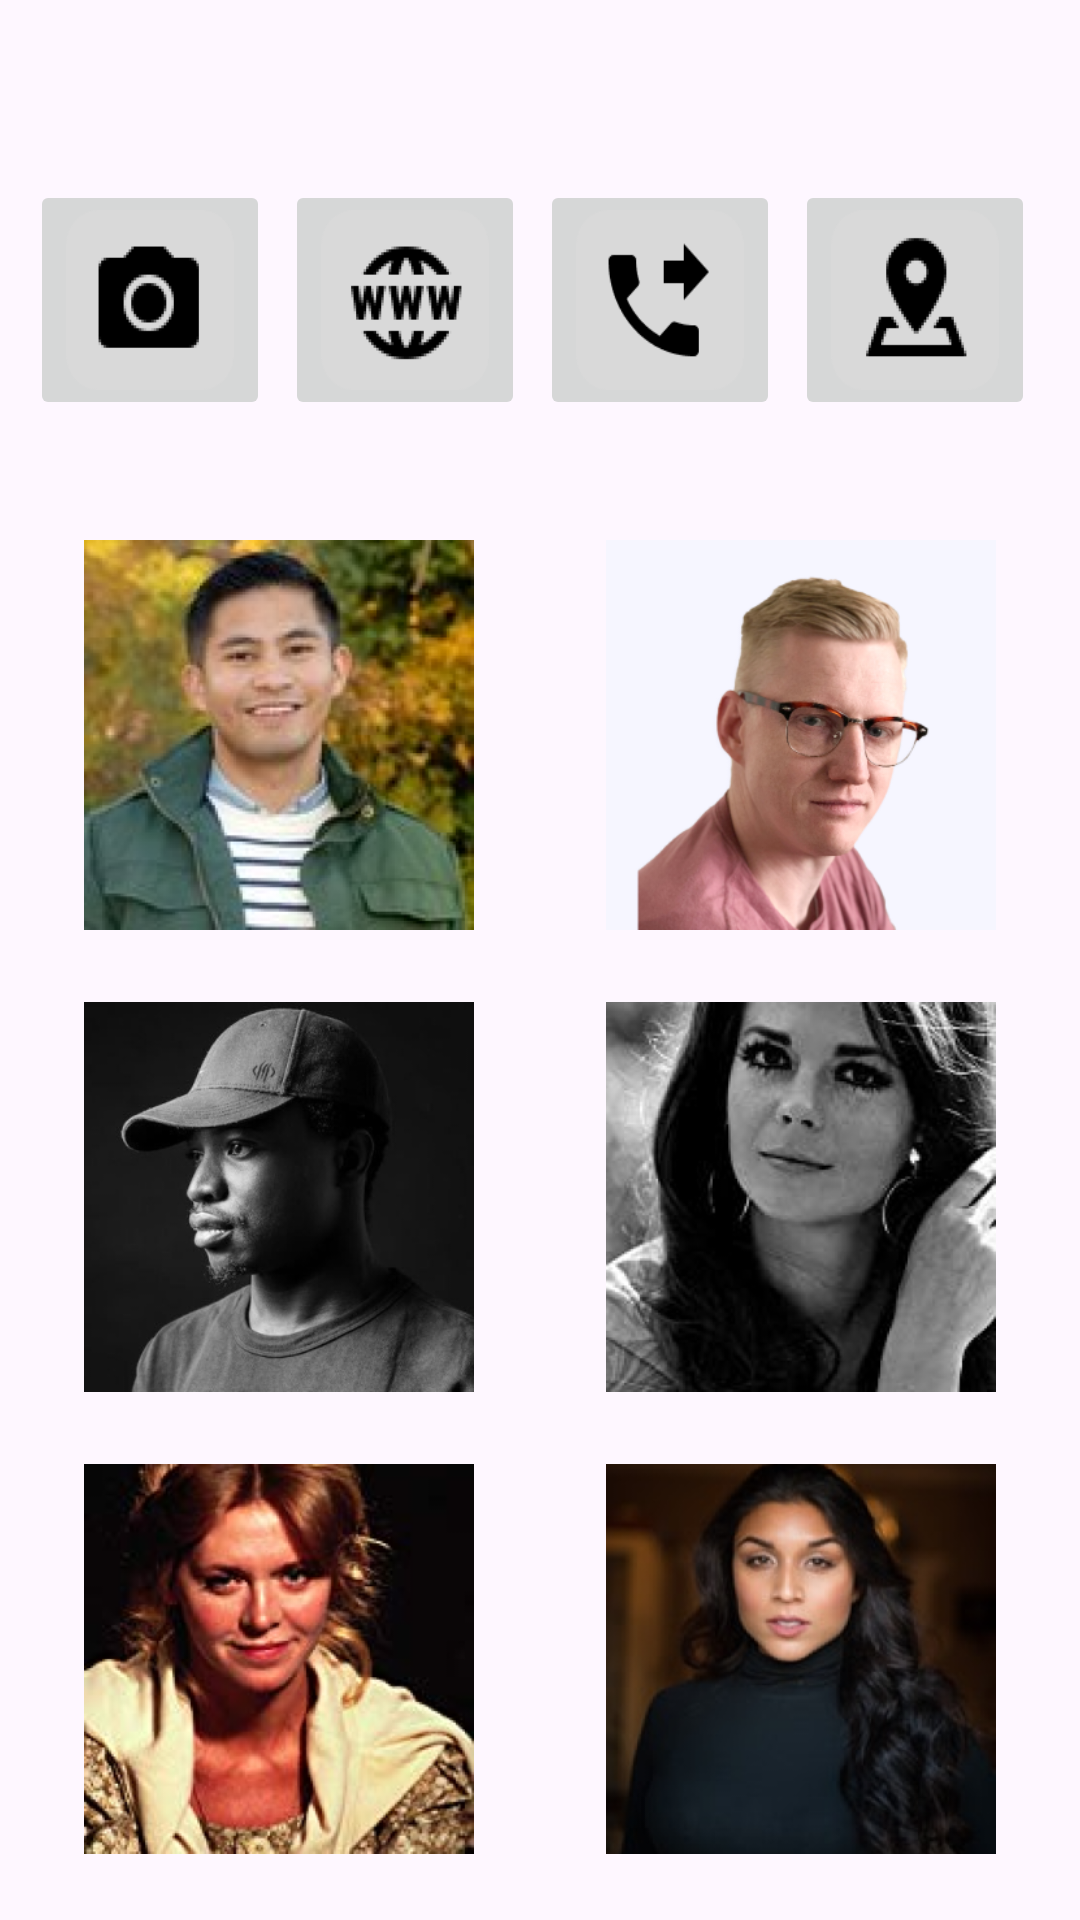

Reconstruct the res/layout file that produces this screen, plus the resources it refers to.
<!-- AndroidManifest.xml: application theme Theme.Pr29_Ovchinnikov_2 -->
<!-- res/layout/activity_main.xml -->
<?xml version="1.0" encoding="utf-8"?>
<androidx.constraintlayout.widget.ConstraintLayout
    xmlns:android="http://schemas.android.com/apk/res/android"
    xmlns:app="http://schemas.android.com/apk/res-auto"
    xmlns:tools="http://schemas.android.com/tools"
    android:layout_width="match_parent"
    android:layout_height="match_parent"
    tools:context=".MainActivity">

    <ImageButton
        android:id="@+id/imageButton_camera"
        android:layout_width="80dp"
        android:layout_height="80dp"
        android:layout_marginStart="10dp"
        android:layout_marginTop="60dp"
        android:adjustViewBounds="true"
        android:maxWidth="100dp"
        android:maxHeight="100dp"
        android:scaleType="fitXY"
        app:layout_constraintStart_toStartOf="parent"
        app:layout_constraintTop_toTopOf="parent"
        app:srcCompat="@drawable/camera_button" />

    <ImageButton
        android:id="@+id/imageButton_internet"
        android:layout_width="80dp"
        android:layout_height="80dp"
        android:layout_marginStart="5dp"
        android:layout_marginTop="60dp"
        android:adjustViewBounds="true"
        android:maxWidth="100dp"
        android:maxHeight="100dp"
        android:scaleType="fitXY"
        app:layout_constraintStart_toEndOf="@+id/imageButton_camera"
        app:layout_constraintTop_toTopOf="parent"
        app:srcCompat="@drawable/internet_button" />

    <ImageButton
        android:id="@+id/imageButton_calc"
        android:layout_width="80dp"
        android:layout_height="80dp"
        android:layout_marginStart="5dp"
        android:layout_marginTop="60dp"
        android:adjustViewBounds="true"
        android:maxWidth="100dp"
        android:maxHeight="100dp"
        android:scaleType="fitXY"
        app:layout_constraintStart_toEndOf="@+id/imageButton_internet"
        app:layout_constraintTop_toTopOf="parent"
        app:srcCompat="@drawable/calc_button" />

    <ImageButton
        android:id="@+id/imageButton_map"
        android:layout_width="80dp"
        android:layout_height="80dp"
        android:layout_marginStart="5dp"
        android:layout_marginTop="60dp"
        android:adjustViewBounds="true"
        android:maxWidth="100dp"
        android:maxHeight="100dp"
        android:scaleType="fitXY"
        app:layout_constraintStart_toEndOf="@+id/imageButton_calc"
        app:layout_constraintTop_toTopOf="parent"
        app:srcCompat="@drawable/map_button" />

    <ImageView
        android:id="@+id/imageView2"
        android:layout_width="130dp"
        android:layout_height="130dp"
        android:layout_marginStart="28dp"
        android:layout_marginTop="180dp"
        app:layout_constraintStart_toStartOf="parent"
        app:layout_constraintTop_toTopOf="parent"
        app:srcCompat="@drawable/man1" />

    <ImageView
        android:id="@+id/imageView4"
        android:layout_width="130dp"
        android:layout_height="130dp"
        android:layout_marginStart="28dp"
        android:layout_marginTop="24dp"
        app:layout_constraintStart_toStartOf="parent"
        app:layout_constraintTop_toBottomOf="@+id/imageView2"
        app:srcCompat="@drawable/man2" />

    <ImageView
        android:id="@+id/imageView5"
        android:layout_width="130dp"
        android:layout_height="130dp"
        android:layout_marginStart="28dp"
        android:layout_marginTop="24dp"
        app:layout_constraintStart_toStartOf="parent"
        app:layout_constraintTop_toBottomOf="@+id/imageView4"
        app:srcCompat="@drawable/man5" />

    <ImageView
        android:id="@+id/imageView3"
        android:layout_width="130dp"
        android:layout_height="130dp"
        android:layout_marginTop="180dp"
        android:layout_marginEnd="28dp"
        app:layout_constraintEnd_toEndOf="parent"
        app:layout_constraintTop_toTopOf="parent"
        app:srcCompat="@drawable/man4" />

    <ImageView
        android:id="@+id/imageView6"
        android:layout_width="130dp"
        android:layout_height="130dp"
        android:layout_marginTop="24dp"
        android:layout_marginEnd="28dp"
        app:layout_constraintEnd_toEndOf="parent"
        app:layout_constraintTop_toBottomOf="@+id/imageView3"
        app:srcCompat="@drawable/man6" />

    <ImageView
        android:id="@+id/imageView7"
        android:layout_width="130dp"
        android:layout_height="130dp"
        android:layout_marginTop="24dp"
        android:layout_marginEnd="28dp"
        app:layout_constraintEnd_toEndOf="parent"
        app:layout_constraintTop_toBottomOf="@+id/imageView6"
        app:srcCompat="@drawable/man8" />
</androidx.constraintlayout.widget.ConstraintLayout>
<!-- resources referenced by this layout -->
<resources>
  <!-- drawable calc_button: png bitmap (drawable, 1930 bytes) -->
  <!-- drawable camera_button: png bitmap (drawable, 1755 bytes) -->
  <!-- drawable internet_button: png bitmap (drawable, 2613 bytes) -->
  <!-- drawable man1: png bitmap (drawable, 158917 bytes) -->
  <!-- drawable man2: png bitmap (drawable, 74849 bytes) -->
  <!-- drawable man4: png bitmap (drawable, 101356 bytes) -->
  <!-- drawable man5: png bitmap (drawable, 202974 bytes) -->
  <!-- drawable man6: png bitmap (drawable, 102627 bytes) -->
  <!-- drawable man8: png bitmap (drawable, 134559 bytes) -->
  <!-- drawable map_button: png bitmap (drawable, 1946 bytes) -->
  <style name="Theme.Pr29_Ovchinnikov_2" parent="Base.Theme.Pr29_Ovchinnikov_2" />
  <style name="Base.Theme.Pr29_Ovchinnikov_2" parent="Theme.Material3.DayNight.NoActionBar">
          
          
      </style>
</resources>
